Run: headless pygame with SDL's dummy video driver; simulated clock (each Clock.tick advances the game by its frame time, no real sleeping); random seed 0; keys injected as events and as key.get_pressed() state; no mouse input.
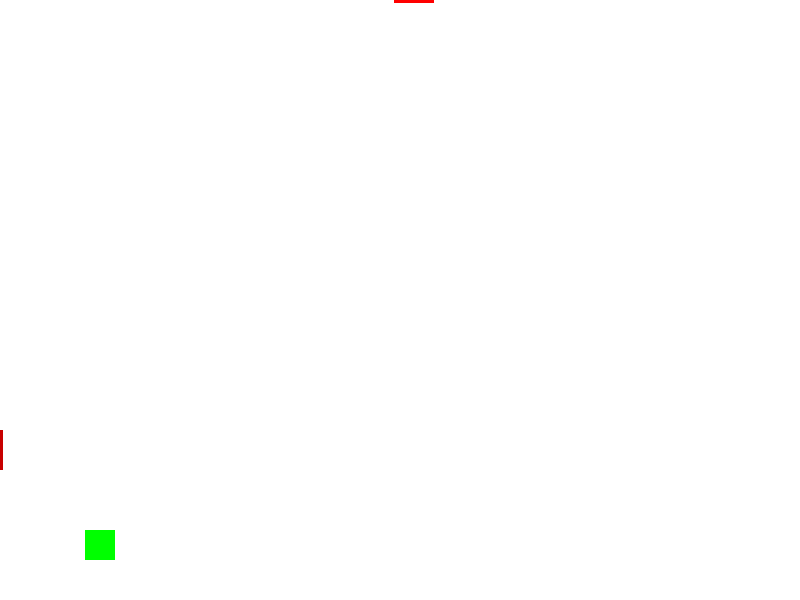
Frame 1 of 3 · flips 1–60 · no input
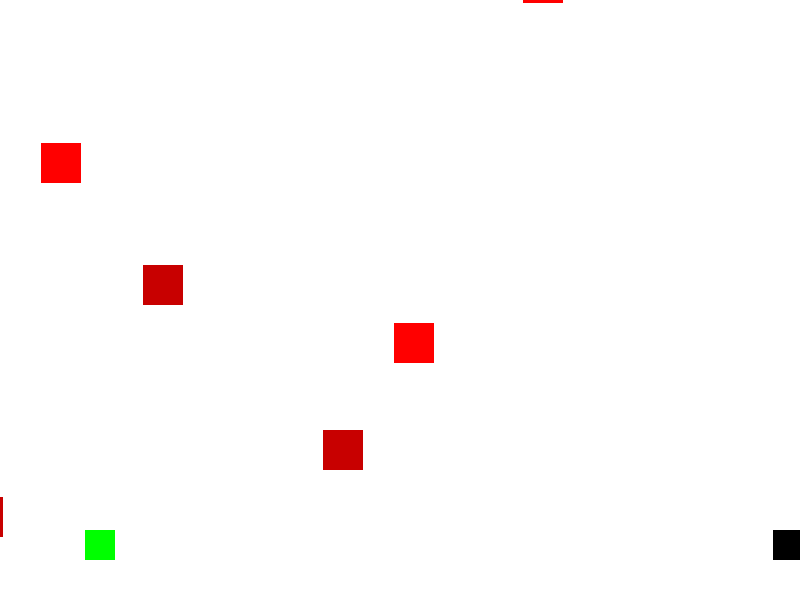
Frame 2 of 3 · flips 61–180 · tapped SPACE, RETURN · held RIGHT (→), D
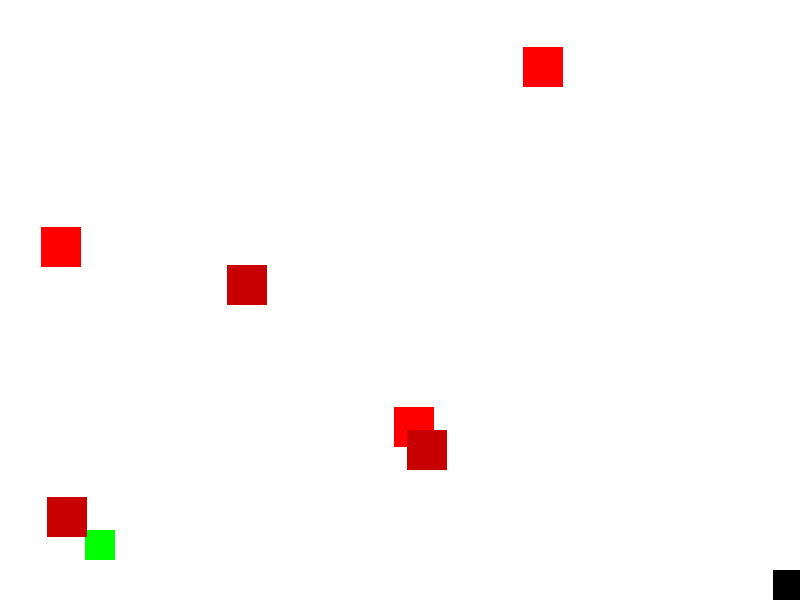
Frame 3 of 3 · flips 181–300 · held DOWN (↓), S (game ended)

The pygame program that drew these frames:

from __future__ import annotations
from typing import List
from copy import deepcopy
import pygame
import random
from abc import ABC, abstractmethod

SZEROKOSC = 800
WYSOKOSC = 600






# 1. Baza dla wszystkich stanów gracza
class PlayerState(ABC):
    @abstractmethod
    def handle_collision(self, player) -> bool:
        "''Zwraca True, jeśli gra powinna się zakończyć"""
        pass

    @abstractmethod
    def get_color(self) -> tuple:
        pass

    # 2. KONKRETNY STAN: Normalny gracz


class NormalState(PlayerState):
    def handle_collision(self, player) -> bool:
        print("KONIEC GRY!")
        return False  # Ustawia 'uruchomiona = False' w pętli gry

    def get_color(self) -> tuple:
        return (0, 0, 0)  # Standardowy czarny kolor

    # 3. KONKRETNY STAN: Nieśmiertelny gracz (z czasem trwania)


class InvincibleState(PlayerState):
    def __init__(self, duration_frames=180):  # Np. 3 sekundy przy 60 FPS
        self.frames_left = duration_frames

    def handle_collision(self, player) -> bool:
        print("BUM! Wróg odbija się od tarczy!")
        return True  # Ignorujemy obrażenia, gra toczy się dalej

    def get_color(self) -> tuple:
        # Możemy zrobić efekt migania tarczy!
        return (0, 191, 255)  # Świecący niebieski (Deep Sky Blue)



class Object(ABC):
    @abstractmethod
    def move(self,direction):
        pass



class Enemy(Object):
    def __init__(self, typ: str):
        self.size = 40
        self.speed = 3
        self.typ = typ  # "v" - leci w pionie, "h" - leci w poziomie

        # Losowanie pozycji startowej w zależności od typu wroga
        if self.typ == "v":
            x = random.randint(0, SZEROKOSC - self.size)
            y = -self.size
        else:  # "h"
            x = -self.size
            y = random.randint(0, WYSOKOSC - self.size)

        self.rect = pygame.Rect(x, y, self.size, self.size)

    def move(self, direction: str = ""):
        # Wróg sam wie, w którą stronę ma się poruszać na podstawie swojego typu
        if self.typ == "v":
            self.rect.y += self.speed
        elif self.typ == "h":
            self.rect.x += self.speed



class Player(Object):
    def __init__(self):
        self.__size = 30
        self.__speed = 8
        self.state: PlayerState = NormalState()
        self.rect = pygame.Rect(SZEROKOSC // 8 - self.__size// 2,  WYSOKOSC - 70, self.__size, self.__size)

    def update_state(self):
        """Metoda wywoływana co klatkę w pętli gry"""
        if isinstance(self.state, InvincibleState):
            self.state.frames_left -= 1
            if self.state.frames_left <= 0:
                print("Tarcza wygasła!")
                self.state = NormalState()  # Powrót do normalności

    def move(self, direction: str):
        if direction == "right":
            self.rect.x += self.__speed
        elif direction == "left":
            self.rect.x -= self.__speed
        elif direction == "up":
            self.rect.y -= self.__speed  # W Pygame góra to odejmowanie Y
        elif direction == "down":
            self.rect.y += self.__speed  # W Pygame dół to dodawanie Y

    @property
    def x(self) -> int:
        return self.rect.x
    @property
    def y(self) -> int:
        return self.rect.y
    @property
    def size(self):
        return deepcopy(self.__size)



# 1. Inicjalizacja
pygame.init()

# 2. Parametry okna

ekran = pygame.display.set_mode((SZEROKOSC, WYSOKOSC))
pygame.display.set_caption("Unikaj spadających kwadratów!")

# 3. Ustawienia gracza
gracz1 = Player()
gracz2 = Player()

# 4. Ustawienia przeszkód
CZAS_SPAWNU = 60  # Co ile klatek pojawia się nowy wróg (ok. 0.5 sekundy)
licznik_czasu = 0
# 1. Inicjalizacja jednej wspólnej listy na wszystkich wrogów
wrogowie: list[Enemy] = []

# 5. Zegar
zegar = pygame.time.Clock()

# --- GŁÓWNA PĘTLA GRY ---
uruchomiona = True
while uruchomiona:
    # A. Obsługa zdarzeń
    for zdarzenie in pygame.event.get():
        if zdarzenie.type == pygame.QUIT:
            uruchomiona = False

    # B. Ruch gracza (A / D)
    klawisze = pygame.key.get_pressed()
    if klawisze[pygame.K_a] and gracz1.x > 0:
        gracz1.move("left")
    if klawisze[pygame.K_d] and gracz1.x < SZEROKOSC - gracz1.size:
        gracz1.move("right")
    # ruch gracza w / s
    if klawisze[pygame.K_w] and gracz1.y > 0:
        gracz1.move("up")
    if klawisze[pygame.K_s] and gracz1.y < WYSOKOSC - gracz1.size:
        gracz1.move("down")

# drugi gracz
    klawisze = pygame.key.get_pressed()
    if klawisze[pygame.K_j] and gracz2.x > 0:
        gracz2.move("left")
    if klawisze[pygame.K_l] and gracz2.x < SZEROKOSC - gracz2.size:
        gracz2.move("right")
    if klawisze[pygame.K_i] and gracz2.y > 0:
        gracz2.move("up")
    if klawisze[pygame.K_k] and gracz2.y < WYSOKOSC - gracz2.size:
        gracz2.move("down")

    # --- KOD GENERUJĄCY I ZARZĄDZAJĄCY PRZESZKODAMI ---

    # A. Generowanie (Spawn)
    licznik_czasu += 1
    if licznik_czasu >= CZAS_SPAWNU:
        wrogowie.append(Enemy(typ="v"))
        wrogowie.append(Enemy(typ="h"))
        licznik_czasu = 0

    # D. Logika wrogów i kolizje


    gracz1.update_state()
    gracz2.update_state()

    # B. Logika, Ruch i Kolizje
    for wrog in wrogowie[:]:
        wrog.move()  # Wywołanie metody ruchu z klasy Enemy

        # Sprawdzenie kolizji
        if gracz1.rect.colliderect(wrog.rect):
            # Stan sam decyduje, czy gra się kończy!
            uruchomiona = gracz1.state.handle_collision(gracz1)
            if not uruchomiona: break

        if gracz2.rect.colliderect(wrog.rect):
            uruchomiona = gracz2.state.handle_collision(gracz2)
            if not uruchomiona: break

        # Usuwanie wrogów poza ekranem
        if wrog.rect.y > WYSOKOSC or wrog.rect.x > SZEROKOSC:
            wrogowie.remove(wrog)




    # E. Rysowanie
    ekran.fill((255, 255, 255))  # Białe tło

    # Rysujemy gracza (czarny)
    pygame.draw.rect(ekran, (0, 0, 0), gracz1.rect)
    pygame.draw.rect(ekran, (0, 255, 0), gracz2.rect)

    # C. Rysowanie wrogów
    for wrog in wrogowie:
        kolor = (255, 0, 0) if wrog.typ == "v" else (200, 0, 0)
        pygame.draw.rect(ekran, kolor, wrog.rect)

    # F. Odświeżenie
    pygame.display.flip()
    zegar.tick(60)

pygame.quit()
